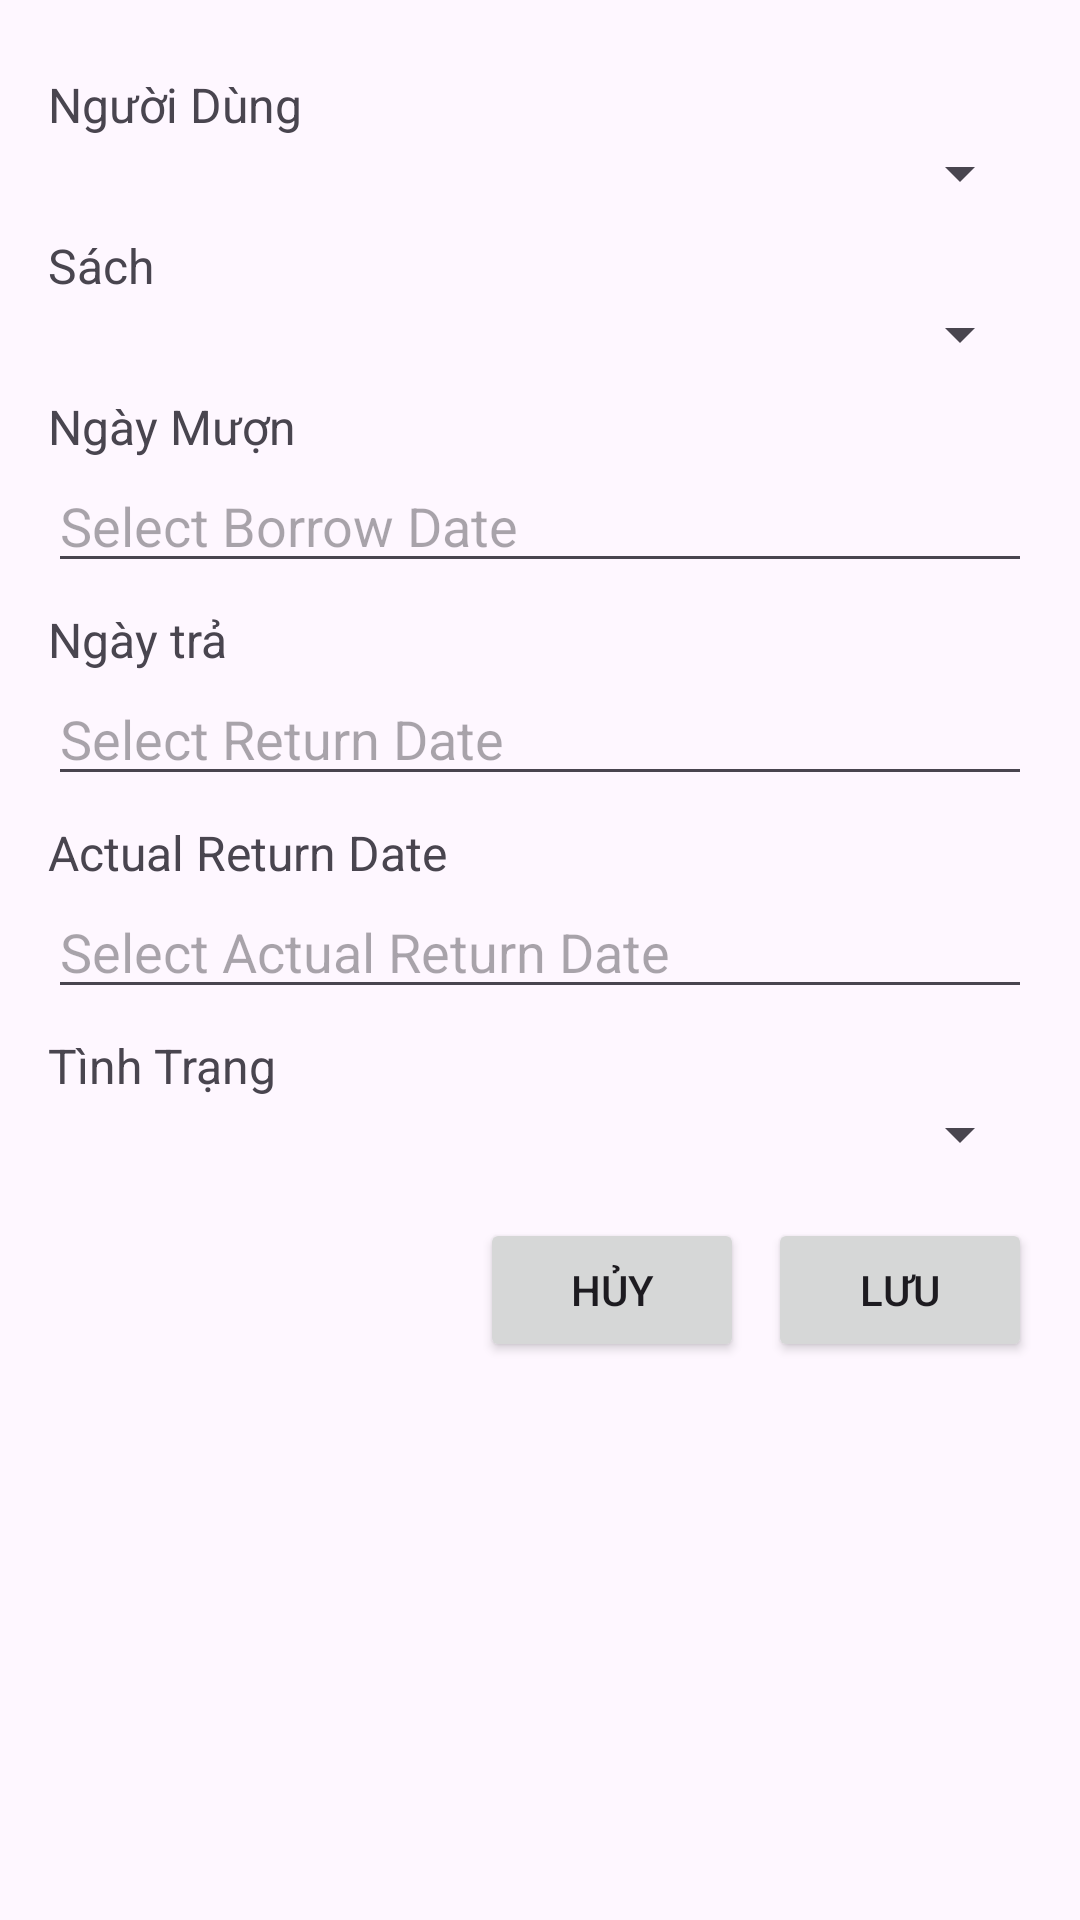

Reconstruct the res/layout file that produces this screen, plus the resources it refers to.
<!-- AndroidManifest.xml: application theme Theme.Librarymanage -->
<!-- res/layout/activity_edit_borrow_record.xml -->
<?xml version="1.0" encoding="utf-8"?>
<LinearLayout xmlns:android="http://schemas.android.com/apk/res/android"
    android:layout_width="match_parent"
    android:layout_height="match_parent"
    android:orientation="vertical"
    android:padding="16dp">

    
    <TextView
        android:layout_width="wrap_content"
        android:layout_height="wrap_content"
        android:text="Người Dùng"
        android:textSize="16sp"
        android:layout_marginTop="8dp" />

    <Spinner
        android:id="@+id/spinnerUser"
        android:layout_width="match_parent"
        android:layout_height="wrap_content"
        android:spinnerMode="dropdown" />

    
    <TextView
        android:layout_width="wrap_content"
        android:layout_height="wrap_content"
        android:text="Sách"
        android:textSize="16sp"
        android:layout_marginTop="8dp" />

    <Spinner
        android:id="@+id/spinnerBook"
        android:layout_width="match_parent"
        android:layout_height="wrap_content"
        android:spinnerMode="dropdown" />

    
    <TextView
        android:layout_width="wrap_content"
        android:layout_height="wrap_content"
        android:text="Ngày Mượn"
        android:textSize="16sp"
        android:layout_marginTop="8dp" />

    <EditText
        android:id="@+id/editBorrowDate"
        android:layout_width="match_parent"
        android:layout_height="wrap_content"
        android:hint="Select Borrow Date"
        android:focusable="false"
        android:clickable="true" />

    
    <TextView
        android:layout_width="wrap_content"
        android:layout_height="wrap_content"
        android:text="Ngày trả"
        android:textSize="16sp"
        android:layout_marginTop="8dp" />

    <EditText
        android:id="@+id/editReturnDate"
        android:layout_width="match_parent"
        android:layout_height="wrap_content"
        android:hint="Select Return Date"
        android:focusable="false"
        android:clickable="true" />

    
    <TextView
        android:layout_width="wrap_content"
        android:layout_height="wrap_content"
        android:text="Actual Return Date"
        android:textSize="16sp"
        android:layout_marginTop="8dp" />

    <EditText
        android:id="@+id/editActualReturnDate"
        android:layout_width="match_parent"
        android:layout_height="wrap_content"
        android:hint="Select Actual Return Date"
        android:focusable="false"
        android:clickable="true" />

    
    <TextView
        android:layout_width="wrap_content"
        android:layout_height="wrap_content"
        android:text="Tình Trạng"
        android:textSize="16sp"
        android:layout_marginTop="8dp" />

    <Spinner
        android:id="@+id/spinnerStatus"
        android:layout_width="match_parent"
        android:layout_height="wrap_content"
        android:spinnerMode="dropdown" />

    
    <LinearLayout
        android:layout_width="match_parent"
        android:layout_height="wrap_content"
        android:orientation="horizontal"
        android:gravity="end"
        android:layout_marginTop="16dp">

        <Button
            android:id="@+id/btnCancel"
            android:layout_width="wrap_content"
            android:layout_height="wrap_content"
            android:text="Hủy"
            android:layout_marginEnd="8dp" />

        <Button
            android:id="@+id/btnSave"
            android:layout_width="wrap_content"
            android:layout_height="wrap_content"
            android:text="Lưu" />
    </LinearLayout>

</LinearLayout>
<!-- resources referenced by this layout -->
<resources>
  <style name="Theme.Librarymanage" parent="Base.Theme.Librarymanage" />
  <style name="Base.Theme.Librarymanage" parent="Theme.Material3.DayNight.NoActionBar">
          
          
      </style>
</resources>
